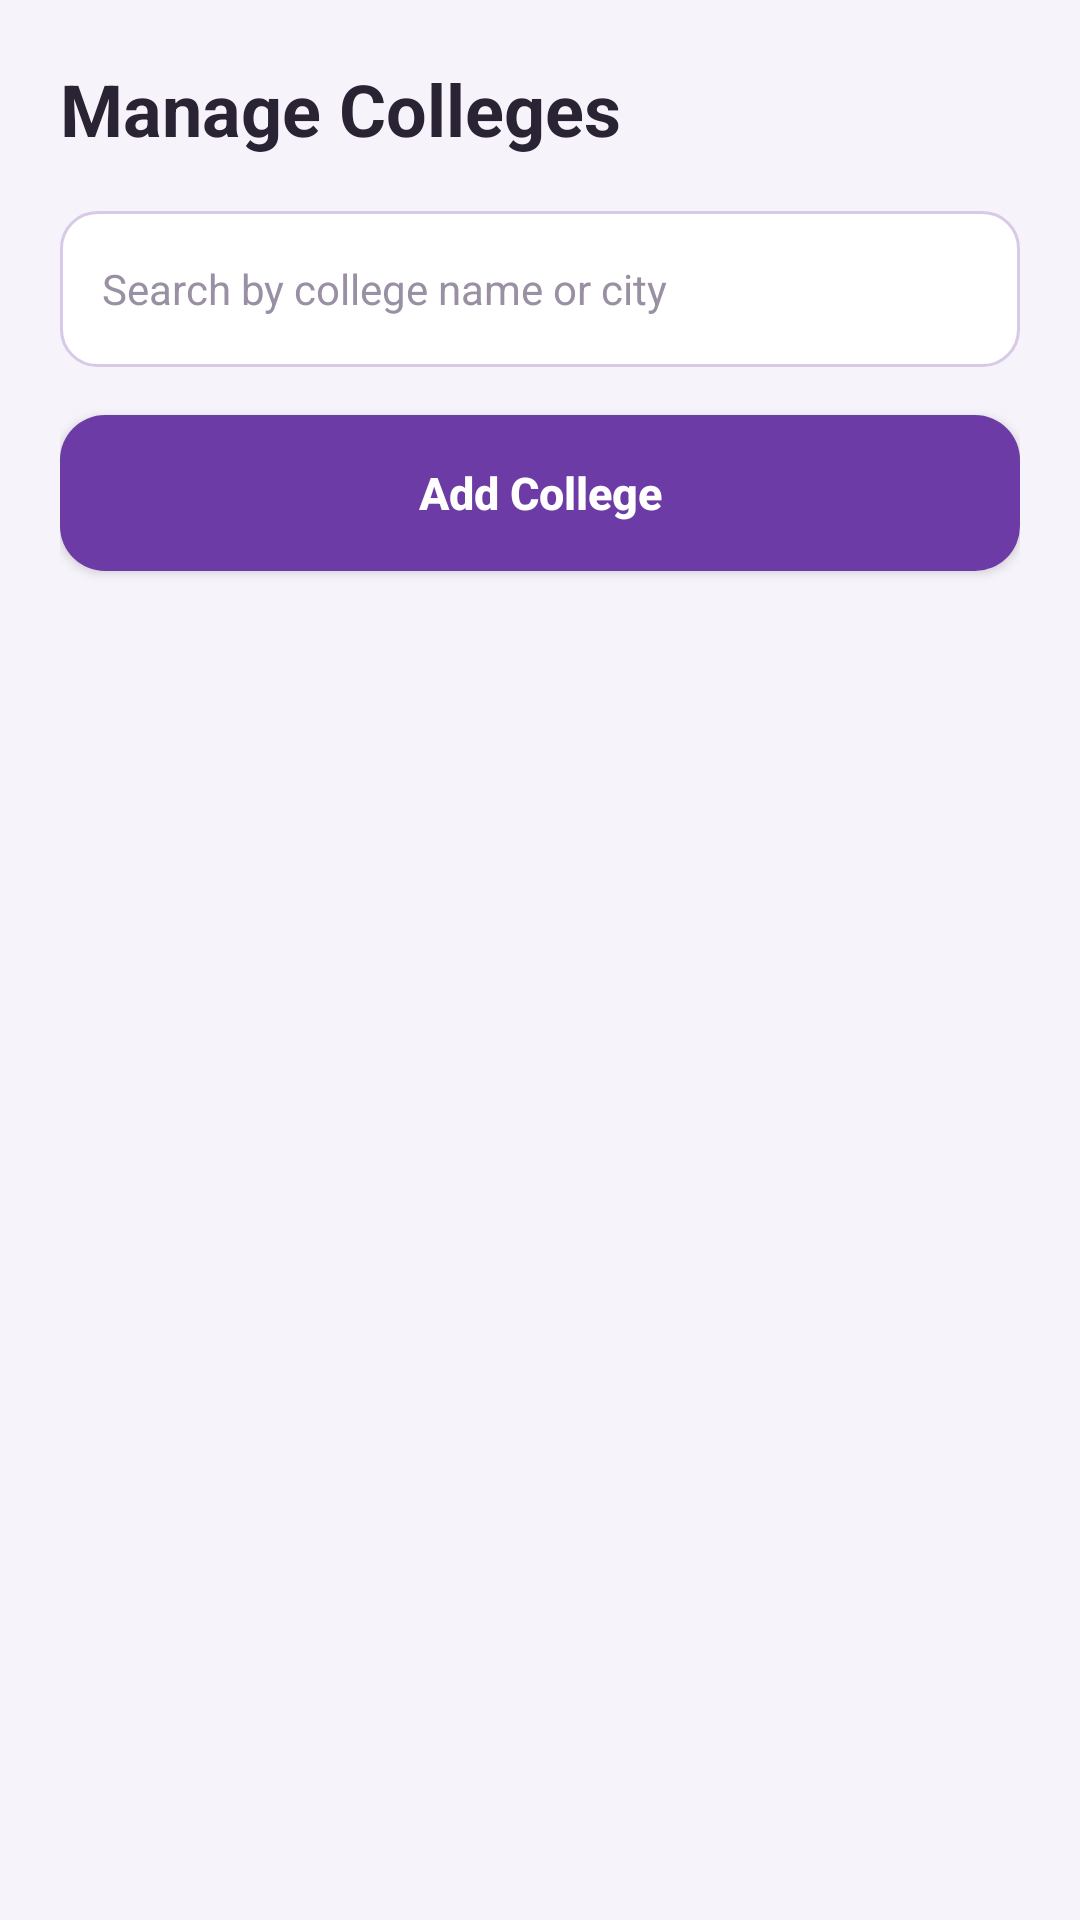

Write the Android layout XML for this screen, with the resource values it uses.
<!-- AndroidManifest.xml: application theme Theme.FestiveHub -->
<!-- res/layout/activity_manage_college.xml -->
<?xml version="1.0" encoding="utf-8"?>
<LinearLayout xmlns:android="http://schemas.android.com/apk/res/android"
    xmlns:tools="http://schemas.android.com/tools"
    android:layout_width="match_parent"
    android:layout_height="match_parent"
    android:orientation="vertical"
    android:background="#F7F3FB"
    android:padding="20dp"
    android:layout_marginTop="10dp"
    tools:context=".ManageCollegeActivity">

    <TextView
        android:layout_width="match_parent"
        android:layout_height="wrap_content"
        android:text="Manage Colleges"
        android:textSize="24sp"
        android:textStyle="bold"
        android:textColor="#292333"
        android:layout_marginBottom="18dp">
    </TextView>

    <EditText
        android:id="@+id/edtSearchclg"
        android:layout_width="match_parent"
        android:layout_height="52dp"
        android:hint="Search by college name or city"
        android:inputType="text"
        android:padding="14dp"
        android:textSize="14sp"
        android:textColor="#292333"
        android:textColorHint="#9990A3"
        android:background="@drawable/custom_edittext"
        android:layout_marginBottom="16dp">
    </EditText>

    <androidx.appcompat.widget.AppCompatButton
        android:id="@+id/btnAddclg"
        android:layout_width="match_parent"
        android:layout_height="52dp"
        android:text="Add College"
        android:textAllCaps="false"
        android:textColor="#FFFFFF"
        android:textSize="15sp"
        android:textStyle="bold"
        android:background="@drawable/custom_button"
        android:backgroundTint="@null"
        android:layout_marginBottom="18dp">
    </androidx.appcompat.widget.AppCompatButton>

    <androidx.recyclerview.widget.RecyclerView
        android:id="@+id/rvColleges"
        android:layout_width="match_parent"
        android:layout_height="0dp"
        android:layout_weight="1"
        android:clipToPadding="false"
        android:paddingBottom="10dp"
        tools:listitem="@layout/item_college">
    </androidx.recyclerview.widget.RecyclerView>

</LinearLayout>
<!-- res/layout/item_college.xml (included above) -->
<?xml version="1.0" encoding="utf-8"?>
<androidx.cardview.widget.CardView
    xmlns:android="http://schemas.android.com/apk/res/android"
    xmlns:app="http://schemas.android.com/apk/res-auto"
    android:layout_width="match_parent"
    android:layout_height="wrap_content"
    android:layout_marginBottom="14dp"
    android:layout_marginTop="10dp"
    app:cardCornerRadius="14dp"
    app:cardElevation="3dp"
    app:cardUseCompatPadding="true"
    app:cardBackgroundColor="#FFFFFF">

    <LinearLayout
        android:layout_width="match_parent"
        android:layout_height="wrap_content"
        android:orientation="vertical"
        android:padding="16dp"
        android:layout_marginTop="8dp"
        android:background="#FFFFFF">

        <TextView
            android:id="@+id/txtCollegeName"
            android:layout_width="match_parent"
            android:layout_height="wrap_content"
            android:text="College Name"
            android:textSize="18sp"
            android:textStyle="bold"
            android:textColor="#292333">
        </TextView>

        <TextView
            android:id="@+id/txtCollegeCity"
            android:layout_width="match_parent"
            android:layout_height="wrap_content"
            android:text="City, State"
            android:textSize="14sp"
            android:textColor="#625D6B"
            android:layout_marginTop="5dp"
            android:layout_marginBottom="14dp">
        </TextView>

        <LinearLayout
            android:layout_width="match_parent"
            android:layout_height="wrap_content"
            android:orientation="horizontal">

            <androidx.appcompat.widget.AppCompatButton
                android:id="@+id/btnViewCollege"
                android:layout_width="0dp"
                android:layout_height="42dp"
                android:layout_weight="1"
                android:layout_marginEnd="5dp"
                android:text="View"
                android:textAllCaps="false"
                android:textSize="12sp"
                android:textColor="#FFFFFF"
                android:background="@drawable/custom_button"
                android:backgroundTint="@null">
            </androidx.appcompat.widget.AppCompatButton>

            <androidx.appcompat.widget.AppCompatButton
                android:id="@+id/btnEditCollege"
                android:layout_width="0dp"
                android:layout_height="42dp"
                android:layout_weight="1"
                android:layout_marginHorizontal="5dp"
                android:text="Edit"
                android:textAllCaps="false"
                android:textSize="12sp"
                android:textColor="#FFFFFF"
                android:background="@drawable/custom_button"
                android:backgroundTint="@null">
            </androidx.appcompat.widget.AppCompatButton>

            <androidx.appcompat.widget.AppCompatButton
                android:id="@+id/btnDeleteCollege"
                android:layout_width="0dp"
                android:layout_height="42dp"
                android:layout_weight="1"
                android:layout_marginStart="5dp"
                android:text="Delete"
                android:textAllCaps="false"
                android:textSize="12sp"
                android:textColor="#FFFFFF"
                android:background="@drawable/custom_button"
                android:backgroundTint="#D32F2F">
            </androidx.appcompat.widget.AppCompatButton>

        </LinearLayout>
    </LinearLayout>
</androidx.cardview.widget.CardView>
<!-- resources referenced by this layout -->
<resources>
  <!-- drawable custom_button (drawable) -->
  <?xml version="1.0" encoding="utf-8"?>
  <shape xmlns:android="http://schemas.android.com/apk/res/android"
      android:shape="rectangle">
      <solid android:color="#6D3BA5"/>
      <corners android:radius="15dp"/>
  </shape>
  <!-- drawable custom_edittext (drawable) -->
  <?xml version="1.0" encoding="utf-8"?>
  <selector xmlns:android="http://schemas.android.com/apk/res/android">
  
      
      <item android:state_focused="true">
          <shape android:shape="rectangle">
              <solid android:color="#FFFFFF"/>
              <corners android:radius="12dp"/>
              <stroke
                  android:width="2dp"
                  android:color="#6D3BA5"/>
          </shape>
      </item>
  
      
      <item>
          <shape android:shape="rectangle">
              <solid android:color="#FFFFFF"/>
              <corners android:radius="12dp"/>
              <stroke
                  android:width="1dp"
                  android:color="#D8C9E6"/>
          </shape>
      </item>
  </selector>
  <style name="Theme.FestiveHub" parent="Base.Theme.FestiveHub" />
  <style name="Base.Theme.FestiveHub" parent="Theme.Material3.DayNight.NoActionBar">
          
          
          <item name="android:statusBarColor">#F7F3FB</item>
          <item name="android:windowLightStatusBar">true</item>
      </style>
</resources>
